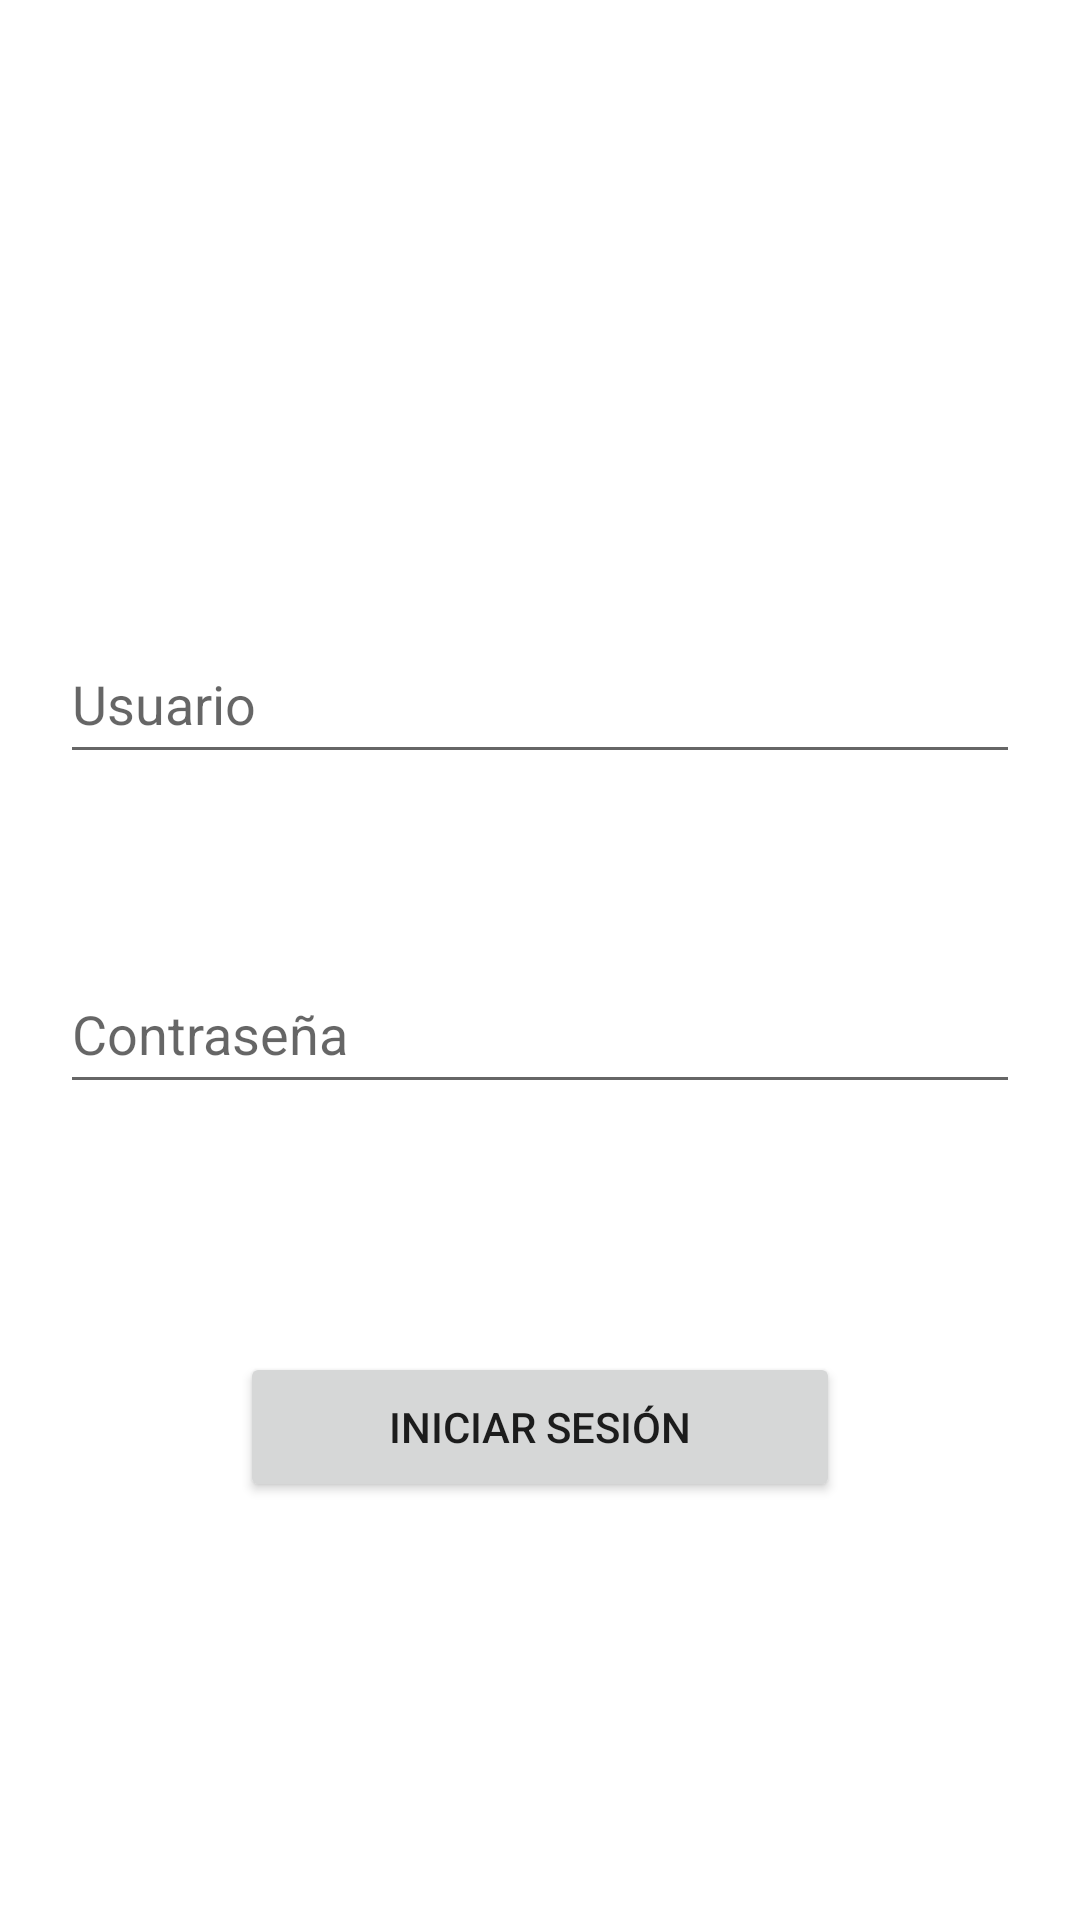

The Android layout XML behind this screen, and the referenced resources:
<!-- AndroidManifest.xml: application theme Theme.ProyectoAndroid -->
<!-- res/layout/fragment_incidencias_log_in.xml -->
<?xml version="1.0" encoding="utf-8"?>
<androidx.constraintlayout.widget.ConstraintLayout xmlns:android="http://schemas.android.com/apk/res/android"
    xmlns:app="http://schemas.android.com/apk/res-auto"
    xmlns:tools="http://schemas.android.com/tools"
    android:layout_width="match_parent"
    android:layout_height="match_parent"
    tools:context=".incidencias.IncidenciasLogInFragment">

    <EditText
        android:id="@+id/editTextTextPersonName"
        android:layout_width="match_parent"
        android:layout_height="50dp"
        android:layout_marginStart="20dp"
        android:layout_marginTop="92dp"
        android:layout_marginEnd="20dp"
        android:ems="10"
        android:hint="Usuario"
        android:inputType="textPersonName"
        app:layout_constraintEnd_toEndOf="parent"
        app:layout_constraintHorizontal_bias="0.0"
        app:layout_constraintStart_toStartOf="parent"
        app:layout_constraintTop_toBottomOf="@+id/logo_ies" />

    <ImageView
        android:id="@+id/logo_ies"
        android:layout_width="match_parent"
        android:layout_height="wrap_content"
        android:layout_marginTop="116dp"
        android:src="@drawable/ies_logo"
        app:layout_constraintEnd_toEndOf="parent"
        app:layout_constraintHorizontal_bias="0.0"
        app:layout_constraintStart_toStartOf="parent"
        app:layout_constraintTop_toTopOf="parent" />

    <EditText
        android:id="@+id/editTextTextPassword"
        android:layout_width="match_parent"
        android:layout_height="50dp"
        android:layout_marginStart="20dp"
        android:layout_marginTop="60dp"
        android:layout_marginEnd="20dp"
        android:ems="10"
        android:hint="Contraseña"
        android:inputType="textPassword"
        app:layout_constraintEnd_toEndOf="parent"
        app:layout_constraintStart_toStartOf="parent"
        app:layout_constraintTop_toBottomOf="@+id/editTextTextPersonName" />

    <Button
        android:id="@+id/button"
        android:layout_width="match_parent"
        android:layout_height="50dp"
        android:layout_marginStart="80dp"
        android:layout_marginEnd="80dp"
        android:layout_marginBottom="114dp"
        android:text="Iniciar sesión"
        app:layout_constraintBottom_toBottomOf="parent"
        app:layout_constraintEnd_toEndOf="parent"
        app:layout_constraintHorizontal_bias="0.0"
        app:layout_constraintStart_toStartOf="parent"
        app:layout_constraintTop_toBottomOf="@+id/editTextTextPassword"
        app:layout_constraintVertical_bias="0.765" />

</androidx.constraintlayout.widget.ConstraintLayout>
<!-- resources referenced by this layout -->
<resources>
  <style name="Theme.ProyectoAndroid" parent="Theme.MaterialComponents.DayNight.NoActionBar">
          
          <item name="colorPrimary">@color/instituto</item>
          <item name="colorPrimaryVariant">@color/instituto</item>
          <item name="colorOnPrimary">@color/white</item>
          
          <item name="colorSecondary">@color/instituto</item>
          <item name="colorSecondaryVariant">@color/instituto</item>
          <item name="colorOnSecondary">@color/white</item>
          
          <item name="android:statusBarColor">@color/instituto</item>
          
          <item name="android:toolbarStyle">@color/white</item>
      </style>
  <color name="instituto">#6C1212</color>
  <color name="white">#FFFFFFFF</color>
</resources>
